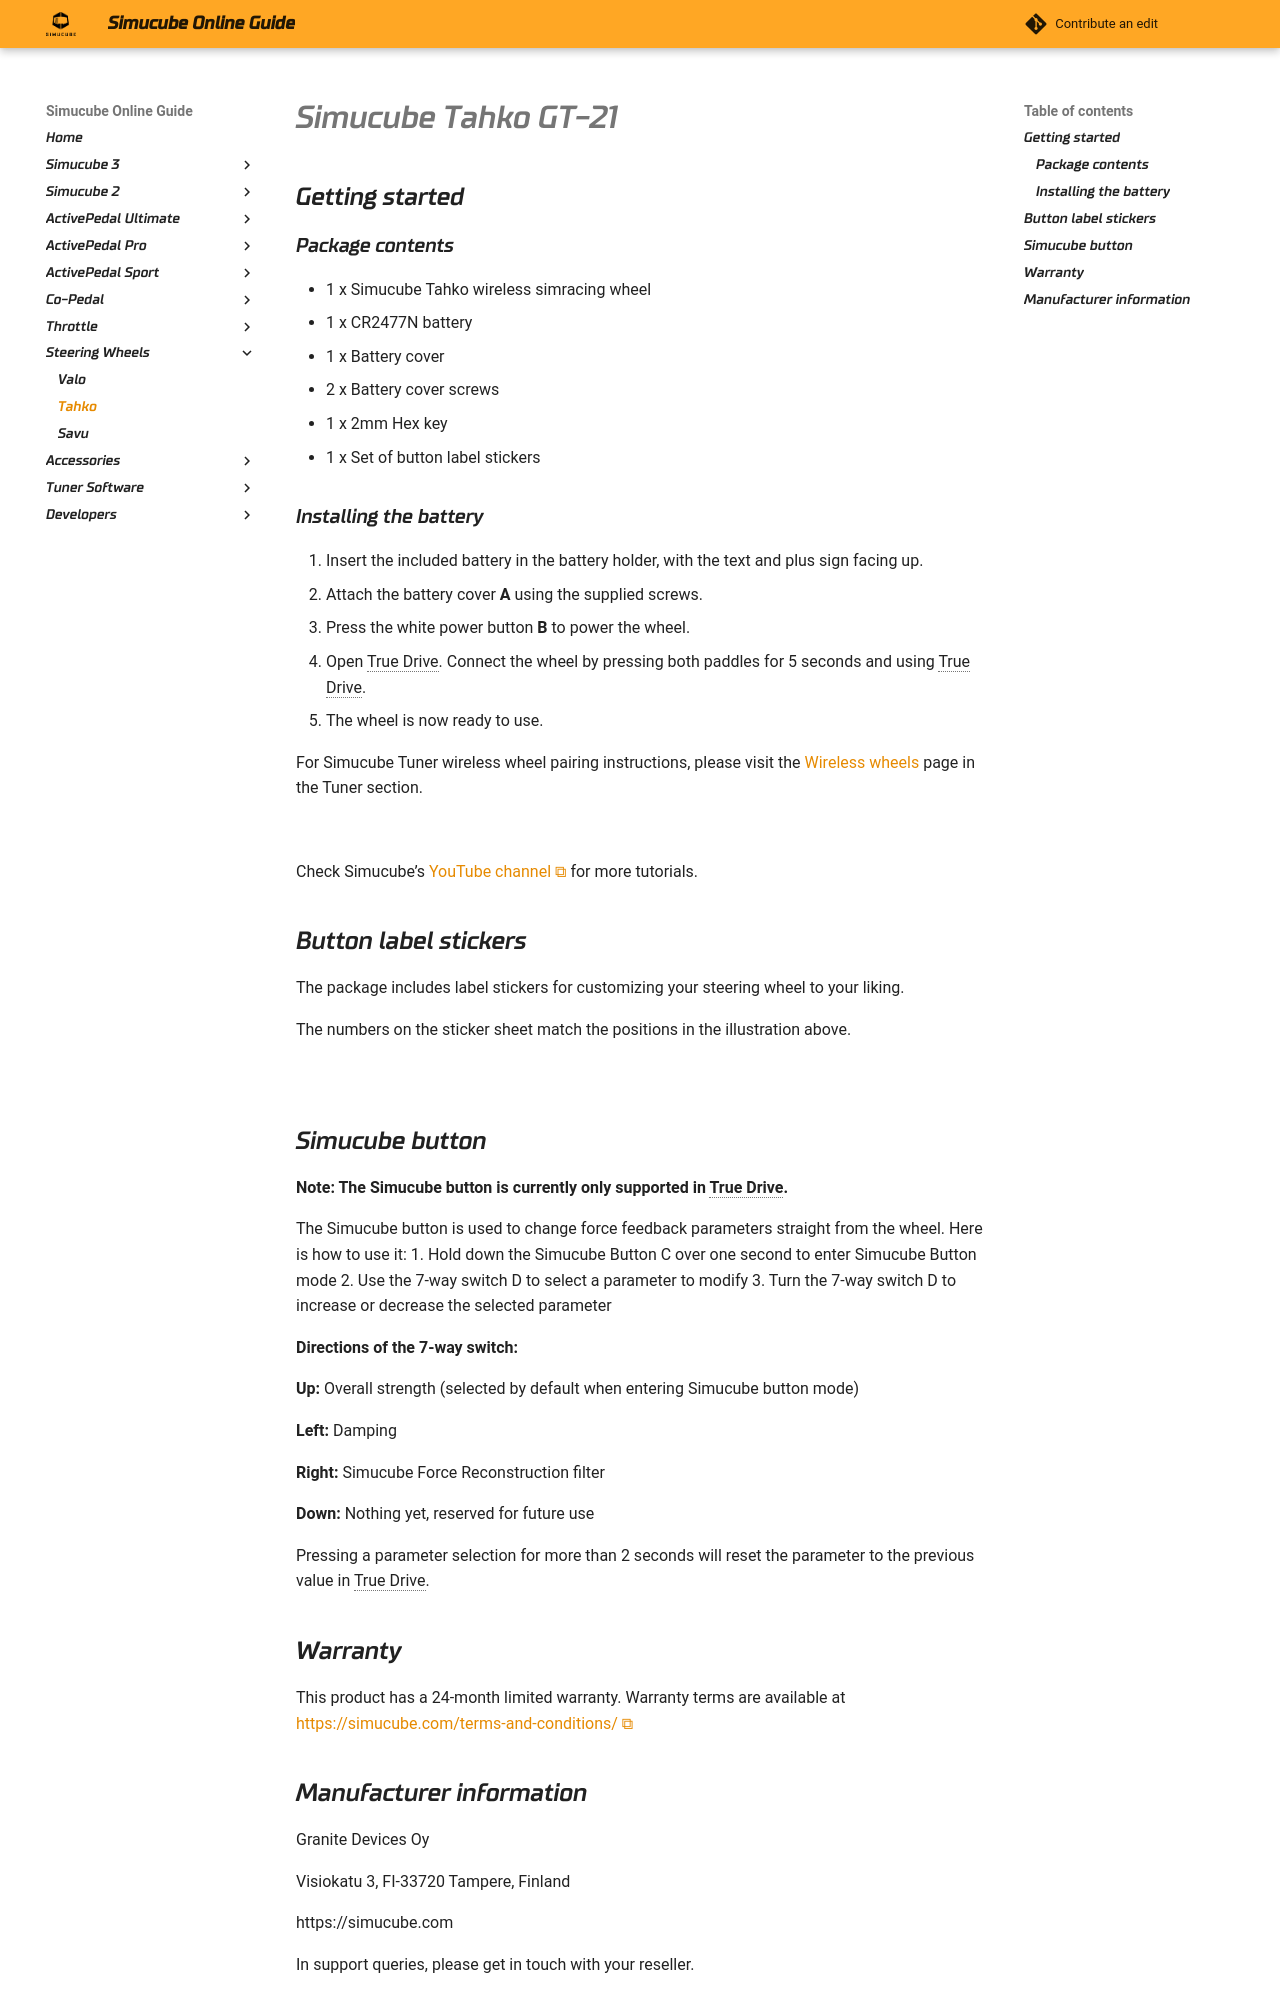

repository: Simucube/simucube-docs.github.io · page: Wheels/Tahko/Tahko.html · generator: mkdocs

# Simucube Tahko GT-21

## Getting started
### Package contents
- 1 x Simucube Tahko wireless simracing wheel
- 1 x CR2477N battery
- 1 x Battery cover
- 2 x Battery cover screws
- 1 x 2mm Hex key
- 1 x Set of button label stickers

### Installing the battery

1. Insert the included battery in the battery holder, with the text and plus sign facing up.
2. Attach the battery cover **A** using the supplied screws.
3. Press the white power button **B** to power the wheel.
4. Open True Drive. Connect the wheel by pressing both paddles for 5 seconds and using True Drive.
5. The wheel is now ready to use.

For Simucube Tuner wireless wheel pairing instructions, please visit the [Wireless wheels](../../TunerSoftware/steeringwheel/index.md) page in the Tuner section.

![](assets%2Ftahko_wheel_battery.svg#gh-light-mode-only)
![](assets%2Ftahko_wheel_battery_dark.svg#gh-dark-mode-only)
![](assets%2Ftahko_wheel_back.svg#gh-light-mode-only)
![](assets%2Ftahko_wheel_back_dark.svg#gh-dark-mode-only)

Check Simucube’s [YouTube channel](https://youtube.com/SIMUCUBE) for more tutorials.

## Button label stickers
The package includes label stickers for customizing your steering wheel to your liking.

The numbers on the sticker sheet match the positions in the illustration above.

![](assets%2Ftahko_wheel_front.svg#gh-light-mode-only)
![](assets%2Ftahko_wheel_front_dark.svg#gh-dark-mode-only)

## Simucube button
**Note: The Simucube button is currently only supported in True Drive.**

The Simucube button is used to change force feedback parameters straight from the wheel. Here is how to use it:
1. Hold down the Simucube Button C over one second to enter Simucube Button mode
2. Use the 7-way switch D to select a parameter to modify
3. Turn the 7-way switch D to increase or decrease the selected parameter

**Directions of the 7-way switch:**

**Up:** Overall strength (selected by default when entering Simucube button mode)

**Left:** Damping

**Right:** Simucube Force Reconstruction filter

**Down:** Nothing yet, reserved for future use

Pressing a parameter selection for more than 2 seconds will reset the parameter to the previous value in True Drive.
